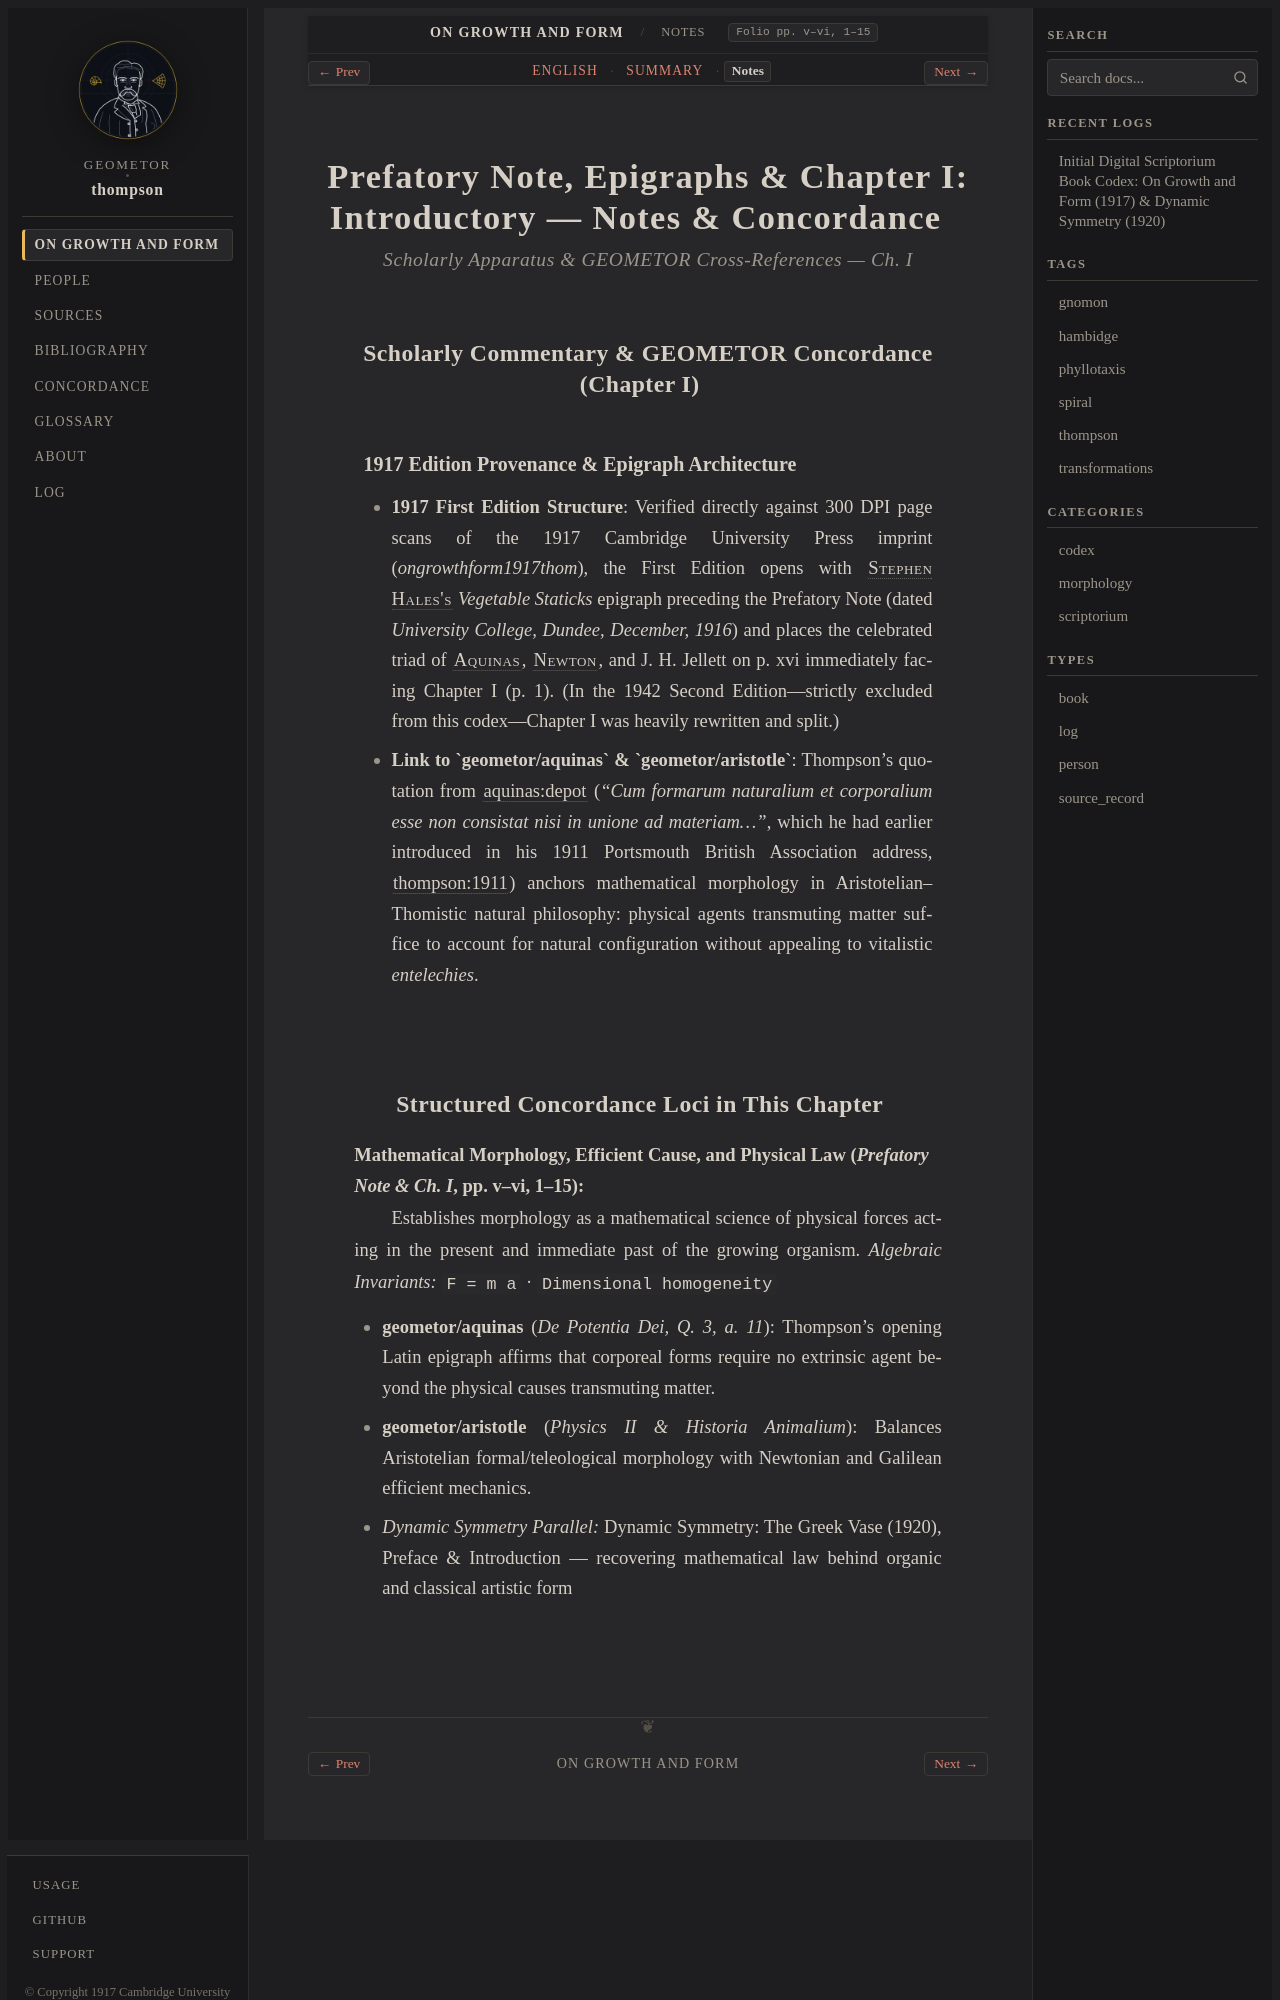

repository: geometor/thompson · page: growth_and_form/ch_01/notes.html · generator: sphinx

:layout: book
:canonical_id: Ch. I (Notes)
:breadcrumb_title: Notes
:order: 1
:tracks: English: index | Summary: summary | Notes: notes

.. _growth-and-form-ch_01-notes:
.. _growth-and-form-unit-1-magnitude-notes:

Prefatory Note, Epigraphs & Chapter I: Introductory — Notes & Concordance
=========================================================================

.. rubric:: Scholarly Apparatus & GEOMETOR Cross-References — Ch. I

Scholarly Commentary & GEOMETOR Concordance (Chapter I)
-------------------------------------------------------

1917 Edition Provenance & Epigraph Architecture
~~~~~~~~~~~~~~~~~~~~~~~~~~~~~~~~~~~~~~~~~~~~~~~

* **1917 First Edition Structure**: Verified directly against 300 DPI page scans of the 1917 Cambridge University Press imprint (`ongrowthform1917thom`), the First Edition opens with :person:`Stephen Hales's <hales>` *Vegetable Staticks* epigraph preceding the Prefatory Note (dated *University College, Dundee, December, 1916*) and places the celebrated triad of :person:`Aquinas <aquinas>`, :person:`Newton <newton>`, and J. H. Jellett on p. xvi immediately facing Chapter I (p. 1). (In the 1942 Second Edition—strictly excluded from this codex—Chapter I was heavily rewritten and split.)
* **Link to `geometor/aquinas` & `geometor/aristotle`**: Thompson's quotation from :cite:`aquinas:depot` (*"Cum formarum naturalium et corporalium esse non consistat nisi in unione ad materiam..."*, which he had earlier introduced in his 1911 Portsmouth British Association address, :cite:`thompson:1911`) anchors mathematical morphology in Aristotelian–Thomistic natural philosophy: physical agents transmuting matter suffice to account for natural configuration without appealing to vitalistic *entelechies*.
